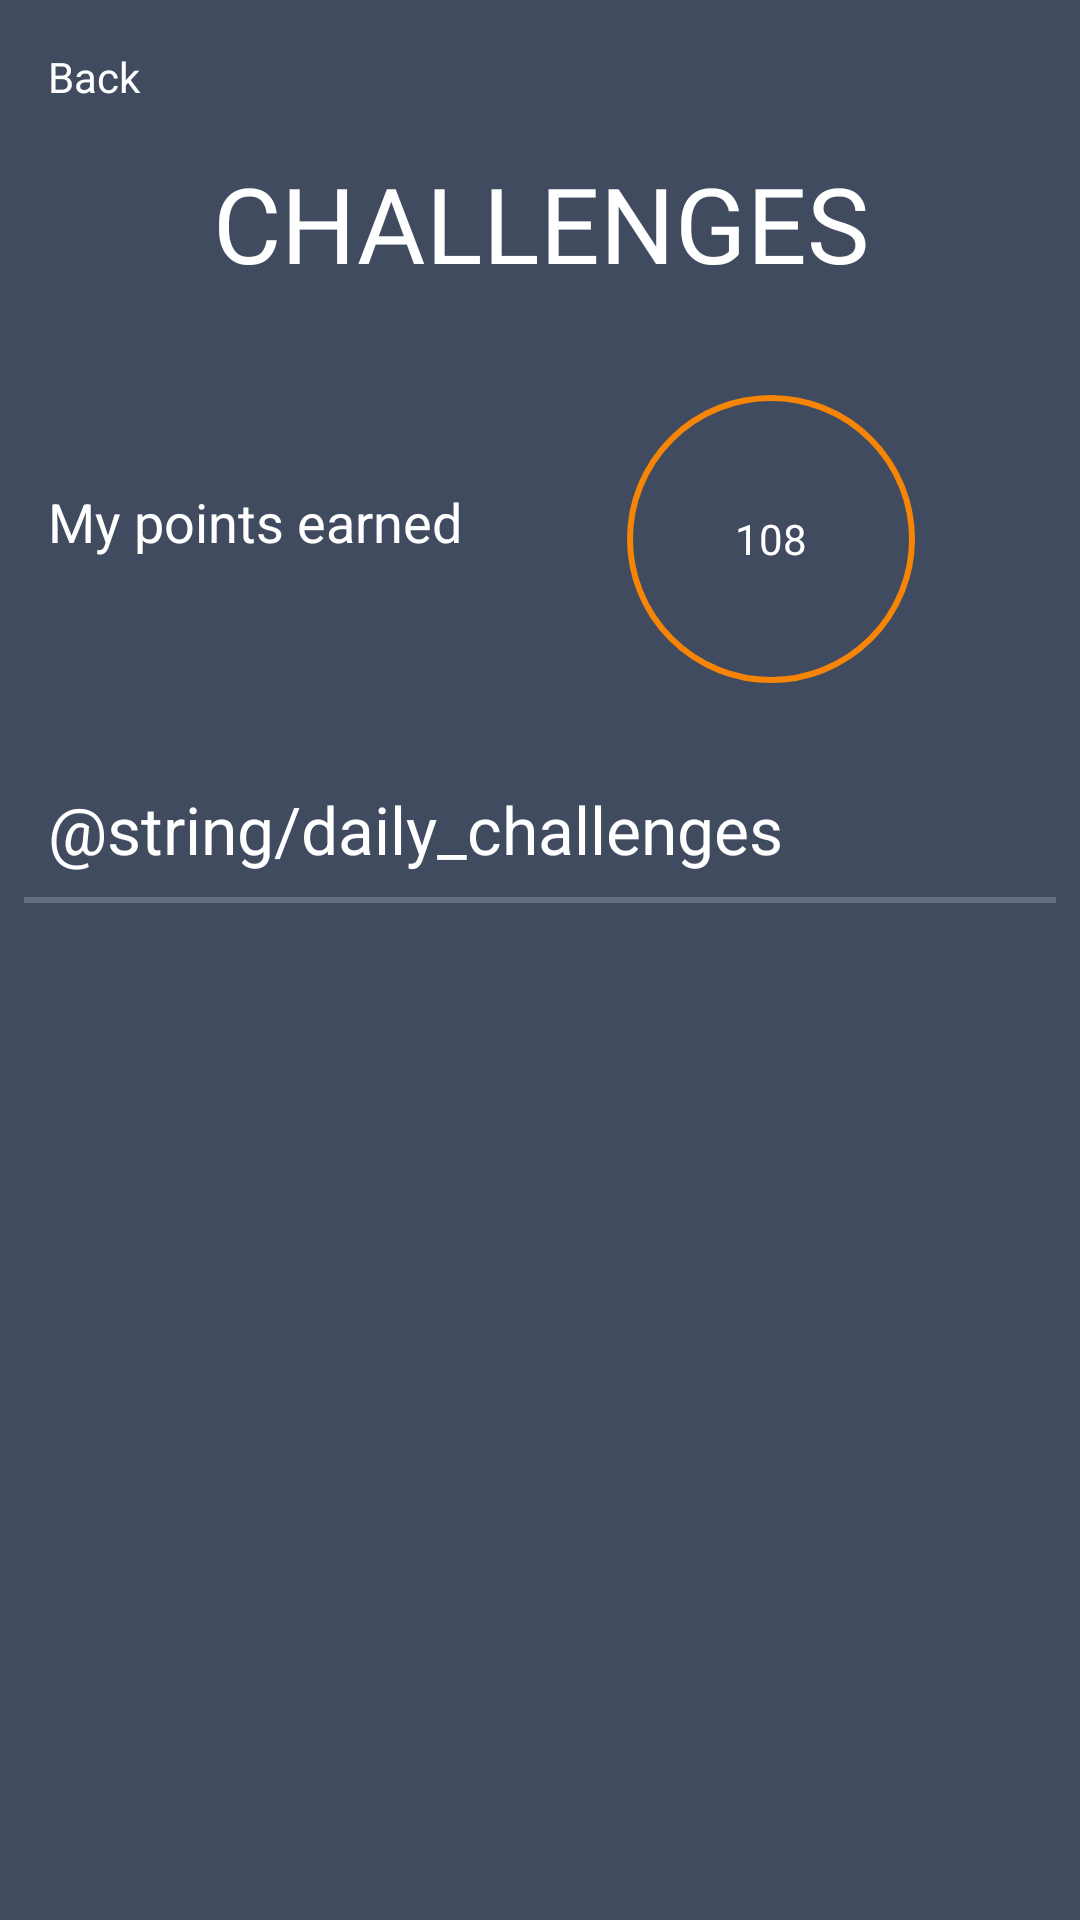

The Android layout XML behind this screen, and the referenced resources:
<!-- AndroidManifest.xml: application theme Theme.OPSC7312_POE_BirdWatching -->
<!-- res/layout/fragment_challenges.xml -->
<?xml version="1.0" encoding="utf-8"?>
<RelativeLayout xmlns:android="http://schemas.android.com/apk/res/android"
    xmlns:tools="http://schemas.android.com/tools"
    android:layout_width="match_parent"
    android:layout_height="match_parent"
    android:clickable="true"
    android:focusable="true"
    android:background="@color/app_background"
    tools:context=".Challenges">

    <TextView
        android:id="@+id/tvBack"
        android:layout_width="match_parent"
        android:layout_height="wrap_content"
        android:layout_margin="16dp"
        android:clickable="true"
        android:focusable="true"
        android:text="@string/Back"
        android:textColor="@color/white"
        tools:ignore="TouchTargetSizeCheck" />

    <TextView
        android:id="@+id/tvChallenges"
        android:layout_width="match_parent"
        android:layout_height="wrap_content"
        android:fontFamily="@font/sedansc_regular"
        android:layout_below="@+id/tvBack"
        android:gravity="center"
        android:textSize="35sp"
        android:textColor="@color/white"
        android:text="@string/Challenges"/>

    <TextView
        android:id="@+id/tvPointsEarned"
        android:layout_width="wrap_content"
        android:layout_height="wrap_content"
        android:layout_below="@+id/tvChallenges"
        android:layout_marginStart="16dp"
        android:layout_marginTop="64dp"
        android:textSize="18sp"
        android:textColor="@color/white"
        android:text="@string/PointEarnedHeading"/>

    <FrameLayout
        android:id="@+id/framePoints"
        android:layout_width="wrap_content"
        android:layout_height="wrap_content"
        android:layout_below="@+id/tvChallenges"
        android:layout_toEndOf="@+id/tvPointsEarned"
        android:layout_marginTop="32dp"
        android:layout_alignParentEnd="true"
        android:layout_gravity="end">

        
        <ImageView
            android:id="@+id/ivPointsFrame"
            android:layout_width="100dp"
            android:layout_height="100dp"
            android:background="@drawable/rounded_frame"
            android:layout_gravity="center"
            android:contentDescription="pointsFrame" />

        
        <TextView
            android:id="@+id/tvPoints"
            android:layout_width="wrap_content"
            android:layout_height="wrap_content"
            android:text="108"
            android:layout_gravity="center"
            android:textColor="@color/white" />
    </FrameLayout>


    <TextView
        android:id="@+id/tvWeeklyChallengesHeading"
        android:layout_width="match_parent"
        android:layout_height="wrap_content"
        android:layout_below="@+id/framePoints"
        android:layout_marginStart="16dp"
        android:layout_marginTop="32dp"
        android:textSize="22sp"
        android:textColor="@color/white"
        android:text="@string/daily_challenges"/>

    <View
        android:id="@+id/lineWeeklyChallenges"
        android:layout_width="match_parent"
        android:layout_height="2dp"
        android:alpha="0.2"
        android:layout_marginStart="8dp"
        android:layout_marginEnd="8dp"
        android:layout_below="@+id/tvWeeklyChallengesHeading"
        android:layout_marginTop="8dp"
        android:background="@color/white"/>

    
    <LinearLayout
        android:id="@+id/fragment_container"
        android:layout_width="match_parent"
        android:layout_height="match_parent"
        android:layout_below="@+id/lineWeeklyChallenges"
        android:layout_marginStart="8dp"
        android:layout_marginTop="8dp"
        android:layout_marginEnd="8dp"
        android:layout_marginBottom="8dp"
        android:orientation="vertical" />

</RelativeLayout>
<!-- resources referenced by this layout -->
<resources>
  <color name="app_background">#404B60</color>
  <color name="white">#FFFFFFFF</color>
  <!-- drawable rounded_frame (drawable) -->
  <?xml version="1.0" encoding="utf-8"?>
  <layer-list xmlns:android="http://schemas.android.com/apk/res/android">
      <item>
          
          <shape android:shape="oval">
              <solid android:color="@android:color/transparent" />
              <corners android:radius="12dp" />
          </shape>
      </item>
      <item
          android:left="2dp"
          android:right="2dp"
          android:top="2dp"
          android:bottom="2dp">
          
          <shape android:shape="oval">
              <solid android:color="@android:color/transparent" />
              <stroke
                  android:width="2dp"
              android:color="@color/tab_indicator" />
          </shape>
      </item>
  </layer-list>
  <string name="Back">Back</string>
  <string name="Challenges">CHALLENGES</string>
  <string name="PointEarnedHeading">My points earned</string>
  <style name="Theme.OPSC7312_POE_BirdWatching" parent="Theme.MaterialComponents.DayNight.NoActionBar">
          
          <item name="colorPrimary">@color/white</item>
          <item name="colorPrimaryVariant">@color/white</item>
          <item name="colorOnPrimary">@color/white</item>
          
          <item name="colorSecondary">@color/teal_200</item>
          <item name="colorSecondaryVariant">@color/teal_700</item>
          <item name="colorOnSecondary">@color/black</item>
          
          <item name="android:statusBarColor">?attr/colorPrimaryVariant</item>
           Customize your theme here.
      </style>
  <color name="tab_indicator">#F68405</color>
  <color name="teal_200">#FF03DAC5</color>
  <color name="teal_700">#FF018786</color>
  <color name="black">#FF000000</color>
</resources>
